The GitHub repository AbdullahAlrebdi/Task_7 contains a labelled image folder "data_split" with 3 categories: paper, rock, scissor. Examples follow, each with its label.

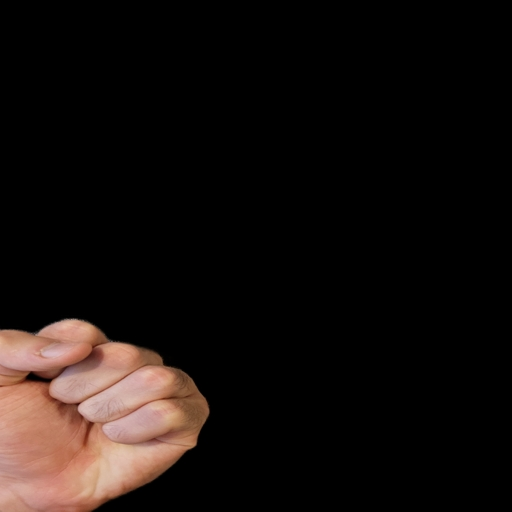
Label: rock

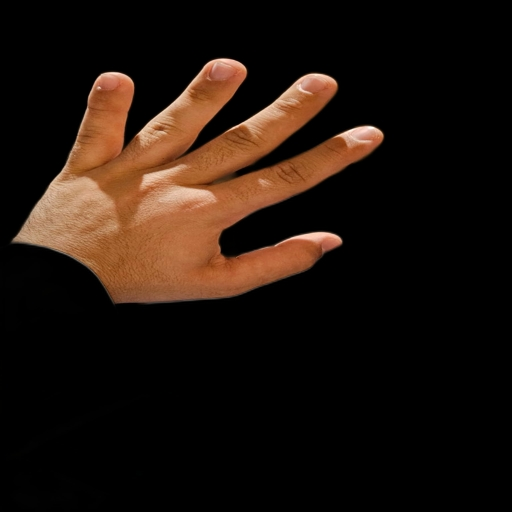
Label: paper

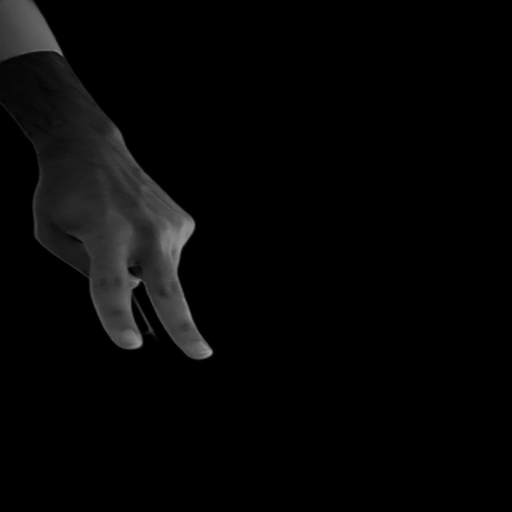
Label: scissor

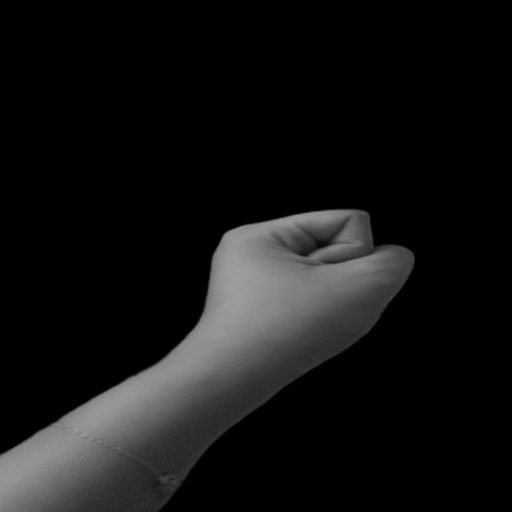
Label: rock

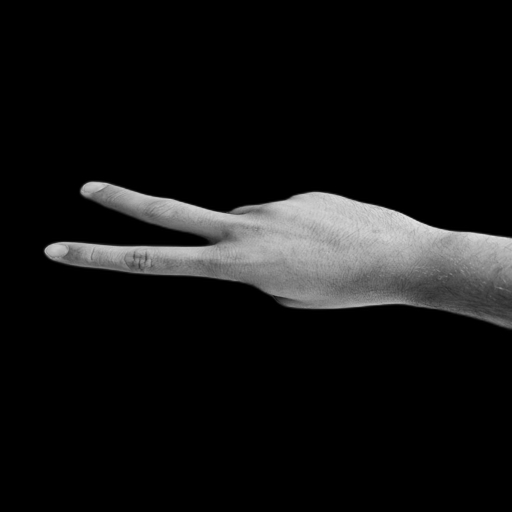
Label: scissor

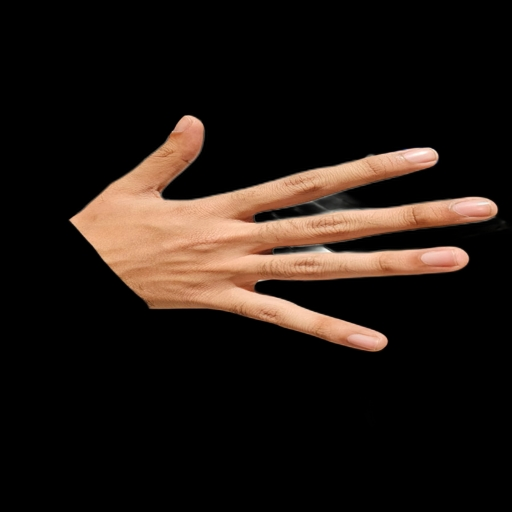
Label: paper
